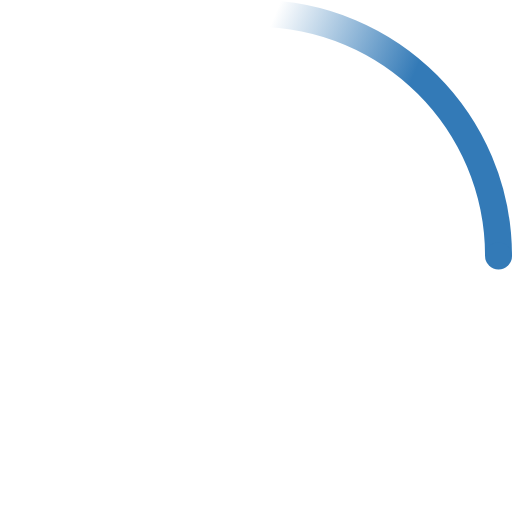
t = 0.00 s
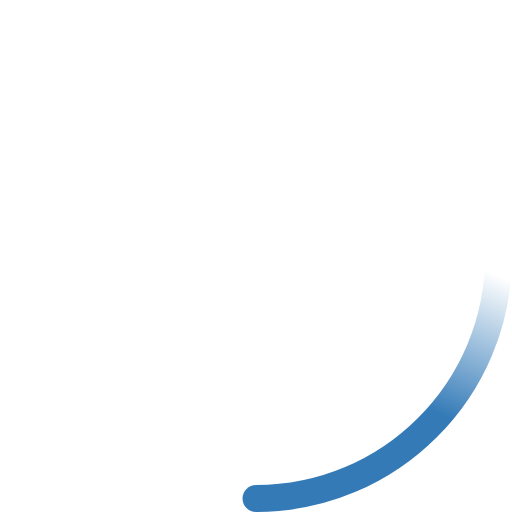
t = 0.23 s
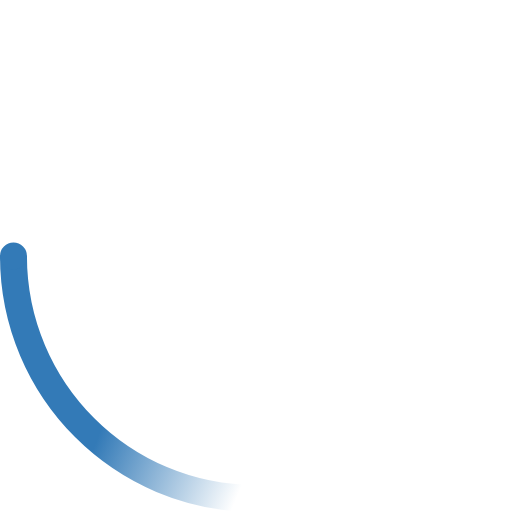
t = 0.45 s
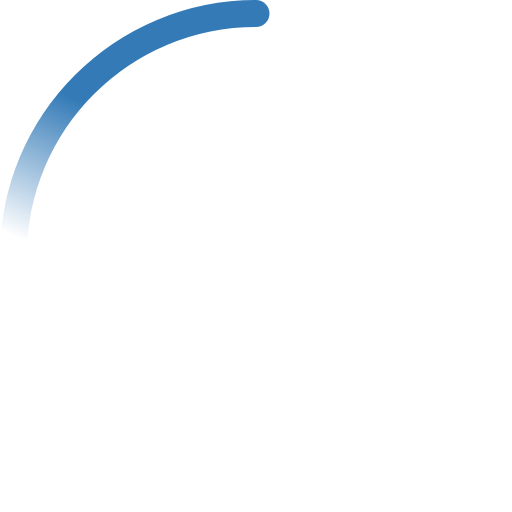
t = 0.68 s

The animated SVG that drew these frames (rendered in a browser with its animation timeline set to each time). Animation: 2 SMIL elements (animateTransform=2); one cycle of 0.90 s, repeats indefinitely.

<!-- By Sam Herbert (@sherb), for everyone. More @ http://goo.gl/7AJzbL -->
<svg width="75" height="75" viewBox="0 0 38 38" xmlns="http://www.w3.org/2000/svg">
    <defs>
        <linearGradient x1="8.042%" y1="0%" x2="65.682%" y2="23.865%" id="a">
            <stop stop-color="#337ab7" stop-opacity="0" offset="0%"/>
            <stop stop-color="#337ab7" stop-opacity=".631" offset="63.146%"/>
            <stop stop-color="#337ab7" offset="100%"/>
        </linearGradient>
    </defs>
    <g fill="none" fill-rule="evenodd">
        <g transform="translate(1 1)">
            <path d="M36 18c0-9.94-8.06-18-18-18" id="Oval-2" stroke="url(#a)" stroke-width="2">
                <animateTransform
                    attributeName="transform"
                    type="rotate"
                    from="0 18 18"
                    to="360 18 18"
                    dur="0.9s"
                    repeatCount="indefinite" />
            </path>
            <circle fill="#337ab7" cx="36" cy="18" r="1">
                <animateTransform
                    attributeName="transform"
                    type="rotate"
                    from="0 18 18"
                    to="360 18 18"
                    dur="0.9s"
                    repeatCount="indefinite" />
            </circle>
        </g>
    </g>
</svg>
